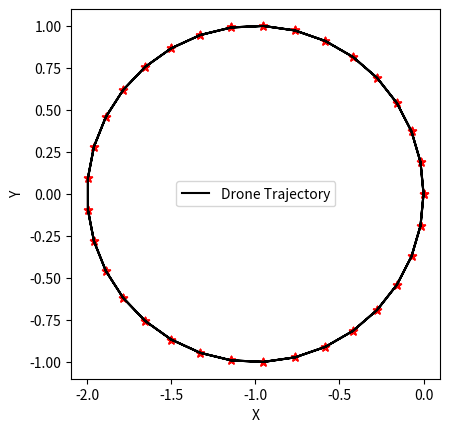
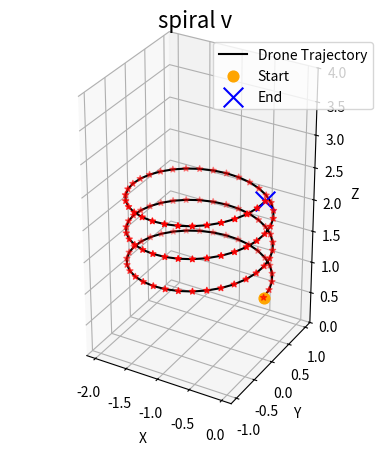

Python code for these plots, in order: (Note: this script raises an exception after producing the figures.)
import matplotlib.pyplot as plt
import csv
import numpy as np
from mpl_toolkits.mplot3d import Axes3D

def generate_spiral_v_points(num_points):
    t = np.linspace(0, 6*np.pi, num_points)
    radius = 1
    pitch = 0.5
    x = radius * np.cos(t)
    y = radius * np.sin(t)
    z = pitch * t / (2*np.pi) + 1
    x = x - 1
    
    return x, y, z


def save_to_csv(x, y, z, filename='isaacgymenvs/tasks/trajectory/spiral_v.csv'):
    with open(filename, mode='w', newline='') as csvfile:
        writer = csv.writer(csvfile)
        writer.writerow(['X', 'Y', 'Z'])
        for xi, yi, zi in zip(x, y, z):
            writer.writerow([round(xi, 3), round(yi, 3), round(zi, 3)])


def plot_2d_trajectory(x, y):
    fig = plt.figure()
    ax = fig.add_subplot(111)
    ax.plot(x, y, c='black', label='Drone Trajectory')
    ax.scatter(x, y, c='red', marker='*')
    ax.set_xlabel('X')
    ax.set_ylabel('Y')
    ax.set_aspect('equal')
    ax.legend()
    plt.show()


def plot_3d_trajectory(x, y, z):
    fig = plt.figure()
    ax = fig.add_subplot(111, projection='3d')
    ax.plot(x, y, z, c = 'black', label='Drone Trajectory')
    ax.scatter(x, y, z, c='red', marker='*')
    ax.scatter(x[0], y[0], z[0], c='orange', marker='o', s = 60, label='Start')
    ax.scatter(x[-1], y[-1], z[-1], c='blue', marker='x', s = 200, label='End')
    ax.set_zlim(0,4)
    ax.set_aspect('equal') 
    ax.set_xlabel('X')
    ax.set_ylabel('Y')
    ax.set_zlabel('Z')
    ax.set_title('spiral v', fontsize=16)
    ax.legend()
    plt.savefig('isaacgymenvs/tasks/trajectory/figure/spiral_v.png', dpi=600)
    plt.show()



num_points = 100
x, y, z = generate_spiral_v_points(num_points)

plot_2d_trajectory(x, y)
plot_3d_trajectory(x, y, z)
save_to_csv(x, y, z)

# ############
# # 提取最小和最大的x、y、z坐标值
# min_x = x.min()
# max_x = x.max()
# min_y = y.min()
# max_y = y.max()
# min_z = z.min()
# max_z = z.max()
# # print("min_x: ", min_x)
# # print("max_x: ", max_x)
# # print("min_y: ", min_y)
# # print("max_y: ", max_y)
# # print("min_z: ", min_z)
# # print("max_z: ", max_z)

# # 绘制立方体
# fig = plt.figure()
# ax = fig.add_subplot(111, projection='3d')
# ax.scatter(x, y, z, color='r')
# # 立方体的八个顶点
# # vertices = [
# #     [center_x + side_length / 2, center_y + side_length / 2, center_z + side_length / 2],
# #     [center_x + side_length / 2, center_y + side_length / 2, center_z - side_length / 2],
# #     [center_x + side_length / 2, center_y - side_length / 2, center_z + side_length / 2],
# #     [center_x + side_length / 2, center_y - side_length / 2, center_z - side_length / 2],
# #     [center_x - side_length / 2, center_y + side_length / 2, center_z + side_length / 2],
# #     [center_x - side_length / 2, center_y + side_length / 2, center_z - side_length / 2],
# #     [center_x - side_length / 2, center_y - side_length / 2, center_z + side_length / 2],
# #     [center_x - side_length / 2, center_y - side_length / 2, center_z - side_length / 2]
# # ]

# vertices = [
#     [max_x, max_y, max_z],
#     [max_x, max_y, min_z],
#     [max_x, min_y, max_z],
#     [max_x, min_y, min_z],
#     [min_x, max_y, max_z],
#     [min_x, max_y, min_z],
#     [min_x, min_y, max_z],
#     [min_x, min_y, min_z]
# ]
# # 通过将这些点连接起来形成立方体的12条边
# edges = [
#     [vertices[0], vertices[1]],
#     [vertices[0], vertices[2]],
#     [vertices[0], vertices[4]],
#     [vertices[1], vertices[3]],
#     [vertices[1], vertices[5]],
#     [vertices[2], vertices[3]],
#     [vertices[2], vertices[6]],
#     [vertices[3], vertices[7]],
#     [vertices[4], vertices[5]],
#     [vertices[4], vertices[6]],
#     [vertices[5], vertices[7]],
#     [vertices[6], vertices[7]]
# ]

# # 绘制立方体的边
# for edge in edges:
#     ax.plot3D(*zip(*edge), color='b')

# # 绘制所有点


# plt.show()
# #########
